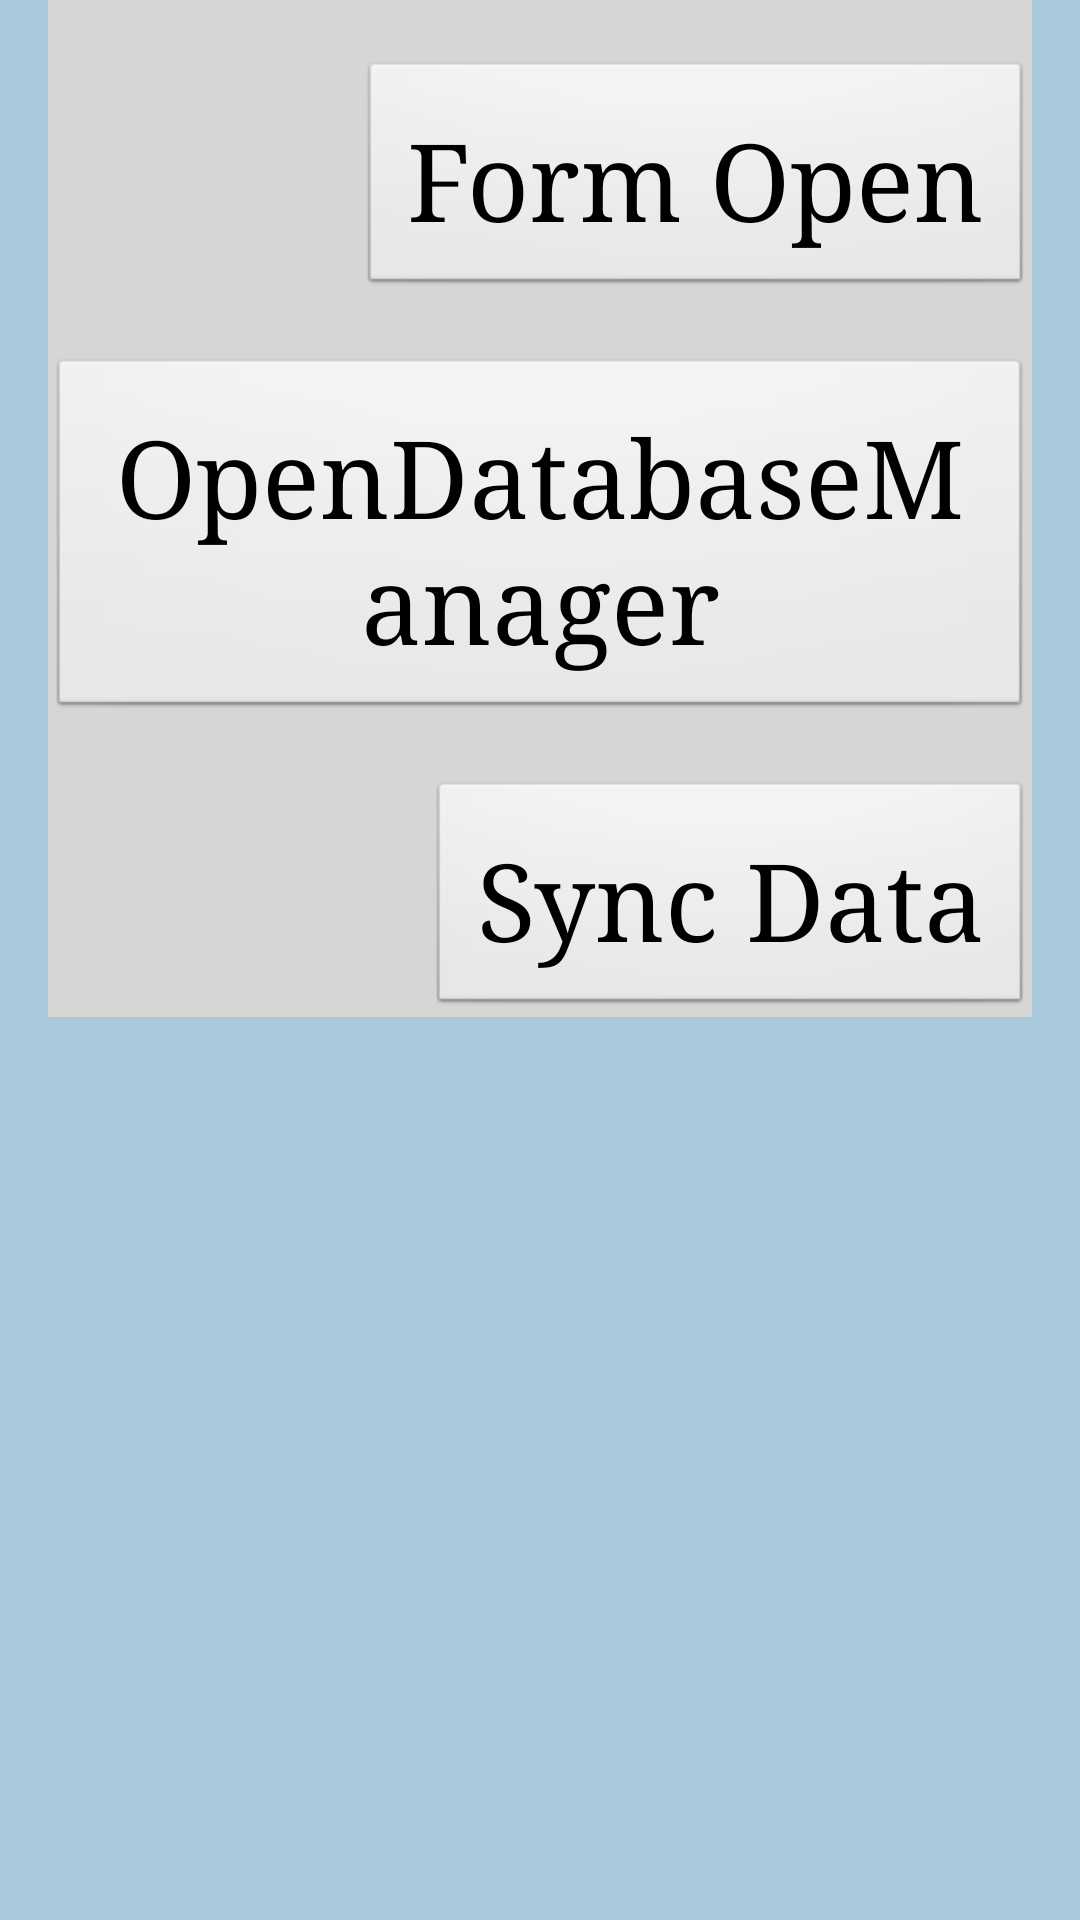

Here is an Android app screen rendered from its layout file. Give the layout XML and the strings, colors and styles it references.
<!-- AndroidManifest.xml: application theme AppTheme -->
<!-- res/layout/activity_main.xml -->
<FrameLayout xmlns:android="http://schemas.android.com/apk/res/android"
    xmlns:tools="http://schemas.android.com/tools"
    android:layout_width="match_parent"
    android:layout_height="match_parent"
    android:background="@drawable/background_grad"
    tools:context="edu.aku.hassannaqvi.mnch_src2.ui.MainActivity">

    <ScrollView xmlns:android="http://schemas.android.com/apk/res/android"
        android:id="@+id/ScrollView01"
        android:layout_width="match_parent"
        android:layout_height="wrap_content"
        android:layout_marginEnd="16dp"
        android:layout_marginStart="16dp"
        android:background="#d6d6d6"
        android:scrollbars="horizontal">

        <LinearLayout
            android:layout_width="match_parent"
            android:layout_height="wrap_content"
            android:layoutDirection="rtl"
            android:orientation="vertical">

            <Button
                android:id="@+id/btnOpenForm"
                style="@style/buttons"
                android:layout_marginTop="20dp"
                android:onClick="OpenForm"
                android:text="@string/btnOpenForm" />

            <Button
                style="@style/buttons"
                android:layout_marginTop="20dp"
                android:onClick="OpenDB"
                android:text="OpenDatabaseManager" />

            <Button
                style="@style/buttons"
                android:layout_marginTop="20dp"
                android:onClick="syncData"
                android:text="Sync Data" />

            

        </LinearLayout>
    </ScrollView>
</FrameLayout>
<!-- resources referenced by this layout -->
<resources>
  <!-- drawable background_grad (drawable) -->
  <?xml version="1.0" encoding="utf-8"?>
  <selector xmlns:android="http://schemas.android.com/apk/res/android">
      <item>
          <shape>
              <gradient
  
                  android:angle="90" android:endColor="#a8cada" android:gradientRadius="460" android:startColor="#a8cada" android:type="radial" />
          </shape>
      </item>
  </selector>
  <string name="btnOpenForm">Form Open</string>
  <string name="sec4">Section 4A</string>
  <style name="buttons" parent="android:Widget.Button">
          <item name="android:layout_height">wrap_content</item>
          <item name="android:textSize">36sp</item>
          <item name="android:typeface">serif</item>
          <item name="android:layout_width">wrap_content</item>
          <item name="android:padding">16dp</item>
      </style>
  <style name="AppTheme" parent="android:Theme.Holo.Light.DarkActionBar">
          
          <item name="android:layoutDirection">rtl</item>
          <item name="android:typeface">serif</item>
          <item name="android:textViewStyle">@style/labels</item>
          <item name="android:editTextStyle">@style/textInput</item>
          <item name="android:radioButtonStyle">@style/radiobutton</item>
          <item name="android:checkboxStyle">@style/checkbox</item>
          <item name="android:buttonStyle">@style/buttons</item>
      </style>
  <style name="labels" parent="android:TextAppearance.Widget.TextView">
          <item name="android:layout_width">match_parent</item>
          <item name="android:layout_height">wrap_content</item>
          <item name="android:layout_marginTop">24dp</item>
          <item name="android:background">@color/colorPrimary</item>
          <item name="android:textColor">#ffffff</item>
          <item name="android:textSize">24sp</item>
          <item name="android:typeface">serif</item>
          <item name="android:paddingStart">56dp</item>
          <item name="android:paddingTop">12dp</item>
          <item name="android:lineSpacingExtra">4dp</item>
  
      </style>
  <style name="textInput" parent="android:Widget.EditText">
          <item name="android:layout_width">match_parent</item>
          <item name="android:layout_height">wrap_content</item>
          <item name="android:layout_marginBottom">16dp</item>
          <item name="android:textSize">24sp</item>
          <item name="android:background">@color/dullWhileOverlay</item>
          <item name="android:paddingStart">56dp</item>
          <item name="android:paddingBottom">12dp</item>
          <item name="android:lineSpacingExtra">4dp</item>
      </style>
  <style name="radiobutton" parent="android:Widget.CompoundButton.RadioButton">
          <item name="android:layout_width">0dp</item>
          <item name="android:layout_weight">1</item>
          <item name="android:layout_height">wrap_content</item>
          
          
          <item name="android:textSize">24sp</item>
          <item name="android:typeface">serif</item>
          <item name="android:background">@color/dullWhileOverlay</item>
          <item name="android:padding">16dp</item>
      </style>
  <style name="checkbox" parent="android:Widget.CompoundButton.CheckBox">
          <item name="android:layout_gravity">right</item>
          <item name="android:layout_width">match_parent</item>
          <item name="android:layout_height">wrap_content</item>
          
          <item name="android:textSize">24sp</item>
          <item name="android:typeface">serif</item>
          
          <item name="android:background">@color/dullWhileOverlay</item>
          <item name="android:padding">4dp</item>
  
      </style>
  <color name="colorPrimary">#5C6BC0</color>
  <color name="dullWhileOverlay">#99d6d6d6</color>
</resources>
